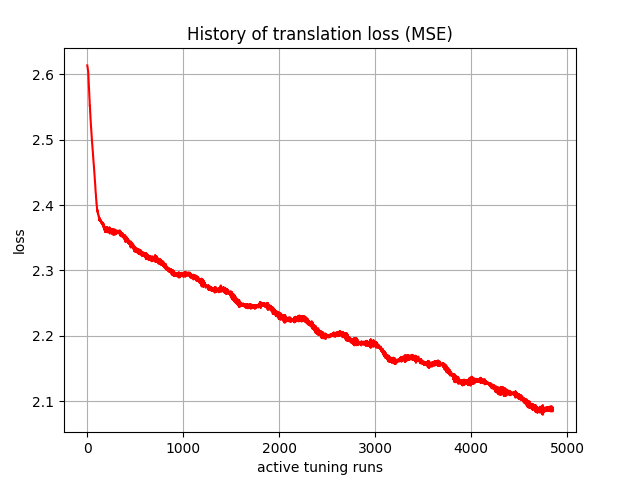

Values plotted in this chart, from the file beside it:
, 0
0, 2.614
1, 2.612
2, 2.611
3, 2.611
4, 2.61
5, 2.608
6, 2.607
7, 2.607
8, 2.606
9, 2.604
10, 2.603
11, 2.6
12, 2.598
13, 2.594
14, 2.59
15, 2.588
16, 2.585
17, 2.581
18, 2.577
19, 2.575
20, 2.573
21, 2.569
22, 2.564
23, 2.562
24, 2.562
25, 2.557
26, 2.552
27, 2.552
28, 2.55
29, 2.544
30, 2.542
31, 2.541
32, 2.539
33, 2.534
34, 2.532
35, 2.531
36, 2.527
37, 2.526
38, 2.522
39, 2.521
40, 2.518
41, 2.516
42, 2.514
43, 2.511
44, 2.51
45, 2.507
46, 2.505
47, 2.502
48, 2.501
49, 2.499
50, 2.496
51, 2.494
52, 2.493
53, 2.49
54, 2.488
55, 2.486
56, 2.484
57, 2.483
58, 2.481
59, 2.478
... 4,790 more rows
